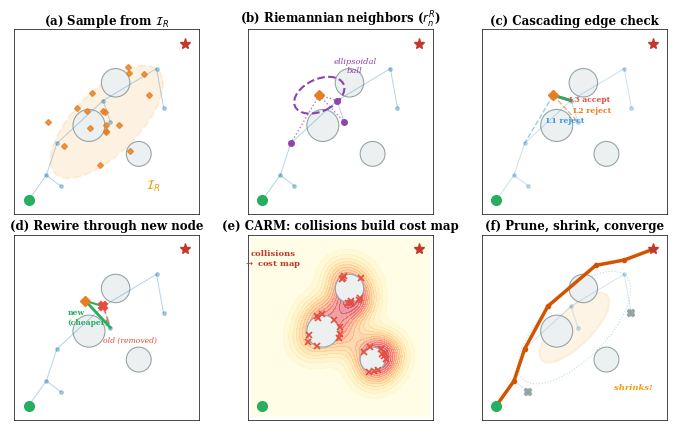
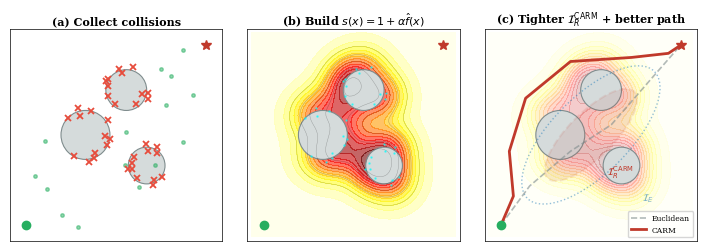
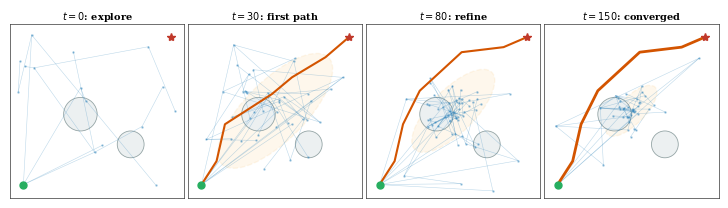

Here is the Python script that generated these plots, in order:
#!/usr/bin/env python3
"""Generate compact conceptual pipeline figures for the main paper.

Creates two publication-quality figures:
1. Full RIT*+CARM pipeline as a single compact figure (2-column IEEE width)
2. Compact step-by-step showing sample → neighbor → extend → rewire → CARM
"""

import numpy as np
import matplotlib
matplotlib.use('Agg')
import matplotlib.pyplot as plt
import matplotlib.patches as mpatches
from matplotlib.patches import FancyArrowPatch, FancyBboxPatch, Circle, Ellipse
from matplotlib.collections import LineCollection
import os

OUTDIR = 'paper/figures'
os.makedirs(OUTDIR, exist_ok=True)

plt.rcParams.update({
    'font.size': 9,
    'font.family': 'serif',
    'axes.linewidth': 0.8,
    'figure.dpi': 300,
    'text.usetex': False,
})

COL = {
    'start': '#27ae60', 'goal': '#c0392b', 'tree': '#2980b9',
    'path': '#d35400', 'obstacle': '#bdc3c7', 'obst_edge': '#7f8c8d',
    'collision': '#e74c3c', 'free': '#27ae60', 'carm': '#c0392b',
    'new_sample': '#e67e22', 'rewire_new': '#27ae60', 'rewire_old': '#e74c3c',
    'neighbor': '#8e44ad', 'cascade_l1': '#3498db', 'cascade_l2': '#e67e22',
    'cascade_l3': '#e74c3c', 'informed': '#f39c12',
}

# ═══════════════════════════════════════════════════════════════════════════════
# FIGURE 1: Compact 6-panel step-by-step pipeline (full page width)
# ═══════════════════════════════════════════════════════════════════════════════
def fig_compact_pipeline():
    fig, axes = plt.subplots(2, 3, figsize=(7.16, 4.2))  # IEEE 2-column width

    # Common elements
    np.random.seed(42)
    obs_list = [(0.4, 0.48, 0.09), (0.68, 0.32, 0.07), (0.55, 0.72, 0.08)]
    tree_pts = np.array([
        (0.06, 0.06), (0.16, 0.20), (0.22, 0.38), (0.24, 0.14),
        (0.48, 0.62), (0.52, 0.50), (0.78, 0.80), (0.82, 0.58)
    ])
    tree_edges = [(0,1),(1,2),(1,3),(2,4),(4,5),(4,6),(6,7)]

    def draw_base(ax, title, draw_tree=True, alpha_tree=0.35):
        ax.set_xlim(-0.02, 1.02); ax.set_ylim(-0.02, 1.02)
        ax.set_aspect('equal')
        ax.set_title(title, fontsize=8.5, fontweight='bold', pad=4)
        ax.set_xticks([]); ax.set_yticks([])
        for spine in ax.spines.values():
            spine.set_linewidth(0.5)
        for cx, cy, r in obs_list:
            ax.add_patch(Circle((cx, cy), r, fc='#ecf0f1', ec='#95a5a6', lw=0.8, zorder=1))
        ax.plot(0.06, 0.06, 'o', color=COL['start'], ms=7, zorder=10)
        ax.plot(0.94, 0.94, '*', color=COL['goal'], ms=8, zorder=10)
        if draw_tree:
            for e in tree_edges:
                ax.plot([tree_pts[e[0],0], tree_pts[e[1],0]],
                        [tree_pts[e[0],1], tree_pts[e[1],1]],
                        '-', color=COL['tree'], lw=0.7, alpha=alpha_tree, zorder=2)
            ax.plot(tree_pts[:,0], tree_pts[:,1], 'o', color=COL['tree'], ms=2.5, alpha=alpha_tree, zorder=3)

    # ─── Panel (a): Sample from Riemannian Informed Set ───────────────────────
    ax = axes[0, 0]
    draw_base(ax, r'(a) Sample from $\mathcal{I}_R$')
    # Informed set ellipse
    cx, cy = (0.06+0.94)/2, (0.06+0.94)/2
    ell = Ellipse((cx, cy), 0.82, 0.36, angle=45, fc=COL['informed'], ec=COL['informed'],
                  lw=1.5, alpha=0.12, ls='--', zorder=0)
    ax.add_patch(ell)
    # New samples
    samples = []
    for _ in range(18):
        ang = np.random.uniform(0, 2*np.pi)
        r_s = np.random.uniform(0, 0.35)
        sx = cx + r_s * np.cos(ang + np.pi/4)
        sy = cy + r_s * np.sin(ang + np.pi/4)
        if 0 < sx < 1 and 0 < sy < 1:
            samples.append((sx, sy))
    samples = np.array(samples)
    ax.plot(samples[:,0], samples[:,1], 'D', color=COL['new_sample'], ms=3, zorder=5, alpha=0.8)
    ax.text(0.72, 0.12, r'$\mathcal{I}_R$', fontsize=9, color=COL['informed'],
            fontweight='bold', zorder=6)

    # ─── Panel (b): Find Riemannian Neighbors ─────────────────────────────────
    ax = axes[0, 1]
    draw_base(ax, r'(b) Riemannian neighbors ($r_n^R$)')
    ns = np.array([0.38, 0.65])
    ax.plot(ns[0], ns[1], 'D', color=COL['new_sample'], ms=5, zorder=8)
    # Ellipsoidal neighbor ball
    ell2 = Ellipse(ns, 0.30, 0.18, angle=25, fc='none', ec=COL['neighbor'],
                   lw=1.5, ls='--', zorder=4)
    ax.add_patch(ell2)
    # Neighbors
    for idx in [2, 4, 5]:
        ax.plot([ns[0], tree_pts[idx,0]], [ns[1], tree_pts[idx,1]],
                ':', color=COL['neighbor'], lw=1, alpha=0.7, zorder=3)
        ax.plot(tree_pts[idx,0], tree_pts[idx,1], 'o', color=COL['neighbor'], ms=4, zorder=6)
    ax.text(0.58, 0.78, 'ellipsoidal\nball', fontsize=6, color=COL['neighbor'],
            fontstyle='italic', ha='center')

    # ─── Panel (c): Cascading Edge Evaluation ─────────────────────────────────
    ax = axes[0, 2]
    draw_base(ax, '(c) Cascading edge check', draw_tree=True, alpha_tree=0.25)
    ns = np.array([0.38, 0.65])
    ax.plot(ns[0], ns[1], 'D', color=COL['new_sample'], ms=5, zorder=8)
    # Show 3 candidate edges with L1/L2/L3 labels
    cands = [
        (2, 'L1 reject', COL['cascade_l1'], '--', 0.5),
        (5, 'L2 reject', COL['cascade_l2'], '--', 0.6),
        (4, 'L3 accept', COL['cascade_l3'], '-', 1.0),
    ]
    for idx, label, col, ls, alpha in cands:
        lw = 2.0 if ls == '-' else 1.0
        ax.plot([ns[0], tree_pts[idx,0]], [ns[1], tree_pts[idx,1]],
                ls, color=col, lw=lw, alpha=alpha, zorder=4)
        mid = (ns + tree_pts[idx]) / 2
        ax.text(mid[0]+0.04, mid[1]-0.02, label, fontsize=5.5, color=col,
                fontweight='bold', zorder=6)
    # Best parent highlight
    ax.plot([ns[0], tree_pts[4,0]], [ns[1], tree_pts[4,1]], '-',
            color=COL['rewire_new'], lw=2, zorder=5)

    # ─── Panel (d): Rewire ────────────────────────────────────────────────────
    ax = axes[1, 0]
    draw_base(ax, '(d) Rewire through new node')
    ns = np.array([0.38, 0.65])
    # Add new node to tree
    ax.plot(ns[0], ns[1], 'D', color=COL['new_sample'], ms=5, zorder=8)
    ax.plot([ns[0], tree_pts[4,0]], [ns[1], tree_pts[4,1]], '-',
            color=COL['rewire_new'], lw=1.5, zorder=5)
    # Old edge 4->5 removed
    ax.plot([tree_pts[4,0], tree_pts[5,0]], [tree_pts[4,1], tree_pts[5,1]],
            '--', color=COL['rewire_old'], lw=1.5, alpha=0.6, zorder=4)
    ax.plot(tree_pts[4,0], tree_pts[4,1], 'X', color=COL['rewire_old'], ms=6, mew=1.5, zorder=6)
    # New edge: new_node -> 5
    ax.plot([ns[0], tree_pts[5,0]], [ns[1], tree_pts[5,1]], '-',
            color=COL['rewire_new'], lw=2, zorder=5)
    ax.text(0.48, 0.42, 'old (removed)', fontsize=5.5, color=COL['rewire_old'], fontstyle='italic')
    ax.text(0.28, 0.52, 'new\n(cheaper)', fontsize=5.5, color=COL['rewire_new'], fontweight='bold')

    # ─── Panel (e): CARM Collision Feedback ───────────────────────────────────
    ax = axes[1, 1]
    draw_base(ax, '(e) CARM: collisions build cost map', draw_tree=False)
    # Show collision points around obstacles
    coll_pts = []
    for cx_o, cy_o, r_o in obs_list:
        for _ in range(10):
            ang = np.random.uniform(0, 2*np.pi)
            rr = r_o * (0.85 + 0.3*np.random.rand())
            coll_pts.append((cx_o + rr*np.cos(ang), cy_o + rr*np.sin(ang)))
    coll_pts = np.array(coll_pts)
    ax.plot(coll_pts[:,0], coll_pts[:,1], 'x', color=COL['collision'], ms=4, mew=1.2, zorder=5)
    # Density heatmap (lightweight)
    xx, yy = np.meshgrid(np.linspace(0, 1, 60), np.linspace(0, 1, 60))
    pts_g = np.column_stack([xx.ravel(), yy.ravel()])
    sigma = 0.08
    density = np.zeros(len(pts_g))
    for cp in coll_pts:
        density += np.exp(-np.sum((pts_g - cp)**2, axis=1) / (2*sigma**2))
    density = density.reshape(xx.shape) / len(coll_pts)
    scale = 1.0 + 6.0 * density
    ax.contourf(xx, yy, scale, levels=15, cmap='YlOrRd', alpha=0.4, zorder=0)
    # Arrow showing feedback
    ax.annotate('collisions\n' + r'$\rightarrow$ cost map', xy=(0.12, 0.85),
                fontsize=6, color=COL['carm'], fontweight='bold', ha='center')

    # ─── Panel (f): Prune & Shrink → Better Path ─────────────────────────────
    ax = axes[1, 2]
    draw_base(ax, '(f) Prune, shrink, converge', draw_tree=True, alpha_tree=0.2)
    # Small informed set
    ell_big = Ellipse((cx, cy), 0.82, 0.36, angle=45, fc='none', ec=COL['tree'],
                      lw=0.8, alpha=0.3, ls=':', zorder=0)
    ell_small = Ellipse((cx, cy), 0.52, 0.2, angle=45, fc=COL['informed'],
                        ec=COL['informed'], lw=1.5, alpha=0.1, zorder=0)
    ax.add_patch(ell_big)
    ax.add_patch(ell_small)
    # Final path
    path_pts = [(0.06,0.06), (0.16,0.20), (0.22,0.38), (0.35,0.62),
                (0.62,0.85), (0.78,0.88), (0.94,0.94)]
    px, py = zip(*path_pts)
    ax.plot(px, py, '-', color=COL['path'], lw=2.5, zorder=7)
    for ppx, ppy in path_pts:
        ax.plot(ppx, ppy, 'o', color=COL['path'], ms=3, zorder=8)
    # Pruned nodes
    for idx in [3, 7]:
        ax.plot(tree_pts[idx,0], tree_pts[idx,1], 'X', color='#95a5a6', ms=5, mew=1.5, zorder=6)
    ax.text(0.72, 0.15, 'shrinks!', fontsize=6, color=COL['informed'],
            fontweight='bold', fontstyle='italic')

    plt.tight_layout(pad=0.5)
    plt.savefig(f'{OUTDIR}/fig_compact_pipeline.pdf', bbox_inches='tight', dpi=300)
    plt.savefig(f'{OUTDIR}/fig_compact_pipeline.png', bbox_inches='tight', dpi=300)
    plt.close()
    print("  -> fig_compact_pipeline.pdf")


# ═══════════════════════════════════════════════════════════════════════════════
# FIGURE 2: CARM Feedback Loop (single column)
# ═══════════════════════════════════════════════════════════════════════════════
def fig_carm_feedback_loop():
    fig, axes = plt.subplots(1, 3, figsize=(7.16, 2.3))  # IEEE 2-col width, short

    np.random.seed(99)
    obs_list = [(0.35, 0.50, 0.12), (0.65, 0.35, 0.09), (0.55, 0.72, 0.10)]

    def draw_obs(ax):
        ax.set_xlim(-0.02, 1.02); ax.set_ylim(-0.02, 1.02); ax.set_aspect('equal')
        ax.set_xticks([]); ax.set_yticks([])
        for spine in ax.spines.values():
            spine.set_linewidth(0.5)
        for cx, cy, r in obs_list:
            ax.add_patch(Circle((cx, cy), r, fc='#d5dbdb', ec='#7f8c8d', lw=0.8))

    # Panel (a): Collisions collected
    ax = axes[0]
    draw_obs(ax)
    ax.set_title('(a) Collect collisions', fontsize=8, fontweight='bold', pad=3)
    coll_pts = []
    for cx, cy, r in obs_list:
        for _ in range(12):
            ang = np.random.uniform(0, 2*np.pi)
            rr = r * (0.8 + 0.4*np.random.rand())
            coll_pts.append((cx + rr*np.cos(ang), cy + rr*np.sin(ang)))
    coll_pts = np.array(coll_pts)
    # Some free samples
    free_pts = np.random.rand(15, 2)
    ax.plot(free_pts[:,0], free_pts[:,1], 'o', color=COL['free'], ms=2.5, alpha=0.5, zorder=4)
    ax.plot(coll_pts[:,0], coll_pts[:,1], 'x', color=COL['collision'], ms=4, mew=1.3, zorder=5)
    ax.plot(0.06, 0.06, 'o', color=COL['start'], ms=6, zorder=10)
    ax.plot(0.94, 0.94, '*', color=COL['goal'], ms=7, zorder=10)

    # Panel (b): Cost field
    ax = axes[1]
    draw_obs(ax)
    ax.set_title(r'(b) Build $s(x) = 1 + \alpha\hat{f}(x)$', fontsize=8, fontweight='bold', pad=3)
    xx, yy = np.meshgrid(np.linspace(0, 1, 70), np.linspace(0, 1, 70))
    pts_g = np.column_stack([xx.ravel(), yy.ravel()])
    sigma = 0.08
    density = np.zeros(len(pts_g))
    for cp in coll_pts:
        density += np.exp(-np.sum((pts_g - cp)**2, axis=1) / (2*sigma**2))
    density = density.reshape(xx.shape) / len(coll_pts)
    scale = 1.0 + 6.0 * density
    ax.contourf(xx, yy, scale, levels=15, cmap='hot_r', alpha=0.6, zorder=0)
    ax.contour(xx, yy, scale, levels=5, colors='k', linewidths=0.3, alpha=0.3, zorder=1)
    ax.plot(coll_pts[:,0], coll_pts[:,1], '.', color='cyan', ms=1.5, alpha=0.6, zorder=4)
    ax.plot(0.06, 0.06, 'o', color=COL['start'], ms=6, zorder=10)
    ax.plot(0.94, 0.94, '*', color=COL['goal'], ms=7, zorder=10)

    # Panel (c): Tighter sampling → better path
    ax = axes[2]
    draw_obs(ax)
    ax.set_title(r'(c) Tighter $\mathcal{I}_R^{\mathrm{CARM}}$ + better path', fontsize=8, fontweight='bold', pad=3)
    ax.contourf(xx, yy, scale, levels=15, cmap='hot_r', alpha=0.2, zorder=0)
    # Euclidean ellipse (large)
    cx, cy = 0.5, 0.5
    ell_e = Ellipse((cx, cy), 0.88, 0.38, angle=45, fc='none', ec=COL['tree'],
                    lw=1, ls=':', alpha=0.5, zorder=1)
    ax.add_patch(ell_e)
    # CARM ellipse (smaller)
    ell_c = Ellipse((cx, cy), 0.6, 0.22, angle=45, fc=COL['carm'],
                    ec=COL['carm'], lw=1.5, ls='--', alpha=0.1, zorder=1)
    ax.add_patch(ell_c)
    # Euclidean path
    ep = [(0.06,0.06), (0.20,0.25), (0.40,0.42), (0.60,0.55), (0.80,0.78), (0.94,0.94)]
    epx, epy = zip(*ep)
    ax.plot(epx, epy, '--', color='#7f8c8d', lw=1.2, alpha=0.6, zorder=3, label='Euclidean')
    # CARM path
    cp = [(0.06,0.06), (0.12,0.20), (0.10,0.42), (0.18,0.68), (0.40,0.86),
          (0.70,0.88), (0.88,0.90), (0.94,0.94)]
    cpx, cpy = zip(*cp)
    ax.plot(cpx, cpy, '-', color=COL['carm'], lw=2, zorder=5, label='CARM')
    ax.plot(0.06, 0.06, 'o', color=COL['start'], ms=6, zorder=10)
    ax.plot(0.94, 0.94, '*', color=COL['goal'], ms=7, zorder=10)
    ax.legend(fontsize=5.5, loc='lower right', framealpha=0.8)
    ax.text(0.75, 0.18, r'$\mathcal{I}_E$', fontsize=7, color=COL['tree'], alpha=0.6)
    ax.text(0.58, 0.30, r'$\mathcal{I}_R^{\mathrm{CARM}}$', fontsize=7, color=COL['carm'],
            fontweight='bold')

    plt.tight_layout(pad=0.3)
    plt.savefig(f'{OUTDIR}/fig_carm_pipeline_compact.pdf', bbox_inches='tight', dpi=300)
    plt.savefig(f'{OUTDIR}/fig_carm_pipeline_compact.png', bbox_inches='tight', dpi=300)
    plt.close()
    print("  -> fig_carm_pipeline_compact.pdf")


# ═══════════════════════════════════════════════════════════════════════════════
# FIGURE 3: Tree growth sequence (4 snapshots)
# ═══════════════════════════════════════════════════════════════════════════════
def fig_tree_growth_sequence():
    """Four snapshots of tree growth: early exploration, first path, refinement, converged."""
    fig, axes = plt.subplots(1, 4, figsize=(7.16, 1.9))  # IEEE 2-col width
    np.random.seed(55)

    obs_list = [(0.4, 0.48, 0.10), (0.7, 0.30, 0.08)]
    sx, sy, gx, gy = 0.06, 0.06, 0.94, 0.94

    titles = [r'$t=0$: explore', r'$t=30$: first path',
              r'$t=80$: refine', r'$t=150$: converged']
    n_pts_list = [15, 40, 60, 40]  # tree sizes at each stage
    has_path = [False, True, True, True]
    informed_size = [None, 0.9, 0.65, 0.4]

    for i, (ax, title, n_pts) in enumerate(zip(axes, titles, n_pts_list)):
        ax.set_xlim(-0.02, 1.02); ax.set_ylim(-0.02, 1.02); ax.set_aspect('equal')
        ax.set_title(title, fontsize=7, fontweight='bold', pad=3)
        ax.set_xticks([]); ax.set_yticks([])
        for spine in ax.spines.values():
            spine.set_linewidth(0.4)

        for cx, cy, r in obs_list:
            ax.add_patch(Circle((cx, cy), r, fc='#ecf0f1', ec='#95a5a6', lw=0.6))

        # Generate tree points
        pts = [(sx, sy)]
        for j in range(n_pts):
            if informed_size[i] and j > 5:
                # Bias towards informed set
                ang = np.random.uniform(0, 2*np.pi)
                r_s = np.random.uniform(0, informed_size[i]/2.5)
                px = 0.5 + r_s * np.cos(ang + np.pi/4)
                py = 0.5 + r_s * np.sin(ang + np.pi/4)
            else:
                px, py = np.random.uniform(0.02, 0.98), np.random.uniform(0.02, 0.98)
            pts.append((px, py))
        pts = np.array(pts)

        # Draw random tree edges
        for j in range(1, len(pts)):
            parent = np.random.randint(0, j)
            ax.plot([pts[parent,0], pts[j,0]], [pts[parent,1], pts[j,1]],
                    '-', color=COL['tree'], lw=0.4, alpha=0.3)
        ax.plot(pts[:,0], pts[:,1], '.', color=COL['tree'], ms=1.5, alpha=0.4)

        # Informed set
        if informed_size[i]:
            ell = Ellipse((0.5, 0.5), informed_size[i], informed_size[i]*0.4,
                          angle=45, fc=COL['informed'], ec=COL['informed'],
                          lw=1, ls='--', alpha=0.08, zorder=0)
            ax.add_patch(ell)

        # Path
        if has_path[i]:
            path = [(sx, sy), (0.15, 0.20), (0.20, 0.42)]
            if i >= 2:
                path += [(0.30, 0.62), (0.55, 0.85), (0.80, 0.88), (gx, gy)]
            else:
                path += [(0.48, 0.60), (0.60, 0.70), (0.80, 0.82), (gx, gy)]
            ppx, ppy = zip(*path)
            lw = 1.5 if i < 3 else 2.0
            ax.plot(ppx, ppy, '-', color=COL['path'], lw=lw, zorder=6)

        ax.plot(sx, sy, 'o', color=COL['start'], ms=5, zorder=10)
        ax.plot(gx, gy, '*', color=COL['goal'], ms=6, zorder=10)

    plt.tight_layout(pad=0.3)
    plt.savefig(f'{OUTDIR}/fig_tree_growth_compact.pdf', bbox_inches='tight', dpi=300)
    plt.savefig(f'{OUTDIR}/fig_tree_growth_compact.png', bbox_inches='tight', dpi=300)
    plt.close()
    print("  -> fig_tree_growth_compact.pdf")


if __name__ == '__main__':
    print("Generating compact paper figures...")
    fig_compact_pipeline()
    fig_carm_feedback_loop()
    fig_tree_growth_sequence()
    print("Done!")
